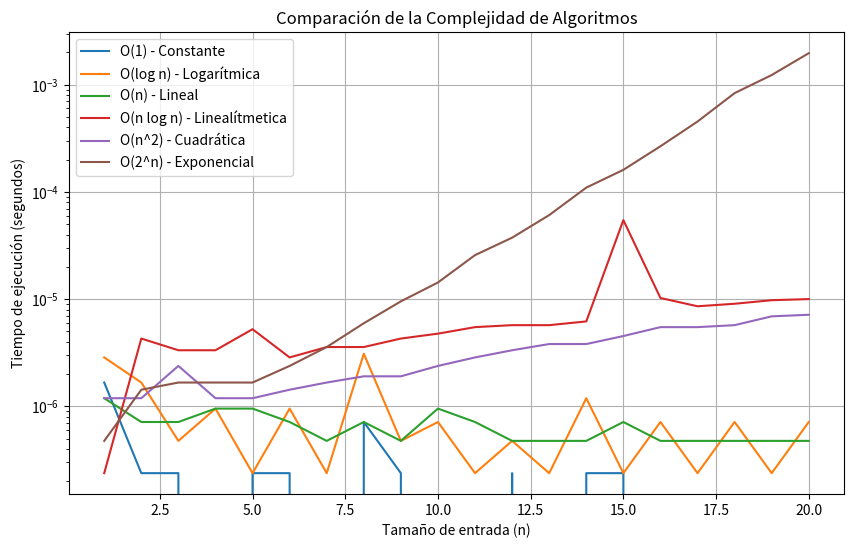

Write Python code to recreate this figure.
import time
import matplotlib.pyplot as plt
import numpy as np

# Algoritmo Constante O(1)
def constant_algorithm(arr):
    return arr[0]

# Algoritmo Logarítmico O(log n)
def binary_search(arr, target):
    left, right = 0, len(arr) - 1
    while left <= right:
        mid = (left + right) // 2
        if arr[mid] == target:
            return mid
        elif arr[mid] < target:
            left = mid + 1
        else:
            right = mid - 1
    return -1

# Algoritmo Lineal O(n)
def linear_search(arr, target):
    for i in range(len(arr)):
        if arr[i] == target:
            return i
    return -1

# Algoritmo Linealítmetica O(n log n)
def merge_sort(arr):
    if len(arr) <= 1:
        return arr
    mid = len(arr) // 2
    left_half = merge_sort(arr[:mid])
    right_half = merge_sort(arr[mid:])
    return merge(left_half, right_half)

def merge(left, right):
    result = []
    i = j = 0
    while i < len(left) and j < len(right):
        if left[i] < right[j]:
            result.append(left[i])
            i += 1
        else:
            result.append(right[j])
            j += 1
    result.extend(left[i:])
    result.extend(right[j:])
    return result

# Algoritmo Cuadrático O(n^2)
def bubble_sort(arr):
    n = len(arr)
    for i in range(n):
        for j in range(0, n-i-1):
            if arr[j] > arr[j+1]:
                arr[j], arr[j+1] = arr[j+1], arr[j]
    return arr

# Algoritmo Exponencial O(2^n)
def fibonacci(n):
    if n <= 1:
        return n
    return fibonacci(n-1) + fibonacci(n-2)

# Función para medir el tiempo de ejecución de una función
def measure_time(func, *args):
    start_time = time.time()
    func(*args)
    end_time = time.time()
    return end_time - start_time

# Tamaños de entrada
n = 20
#Creamos una lista de numeros de manera creciente hasta alcanzar n
sizes = np.arange(1, n+1)

# Medir tiempos de ejecución
constant_times = [measure_time(constant_algorithm, list(range(n))) for n in sizes]
binary_times = [measure_time(binary_search, list(range(n)), n // 2) for n in sizes]
linear_times = [measure_time(linear_search, list(range(n)), n // 2) for n in sizes]
merge_sort_times = [measure_time(merge_sort, list(range(n))) for n in sizes]
bubble_sort_times = [measure_time(bubble_sort, list(range(n))) for n in sizes]
fibonacci_times = [measure_time(fibonacci, n) for n in sizes]

# Graficar los resultados
plt.figure(figsize=(10, 6))
plt.plot(sizes, constant_times, label='O(1) - Constante')
plt.plot(sizes, binary_times, label='O(log n) - Logarítmica')
plt.plot(sizes, linear_times, label='O(n) - Lineal')
plt.plot(sizes, merge_sort_times, label='O(n log n) - Linealítmetica')
plt.plot(sizes, bubble_sort_times, label='O(n^2) - Cuadrática')
plt.plot(sizes, fibonacci_times, label='O(2^n) - Exponencial')

plt.yscale('log')
plt.xlabel('Tamaño de entrada (n)')
plt.ylabel('Tiempo de ejecución (segundos)')
plt.title('Comparación de la Complejidad de Algoritmos')
plt.legend()
plt.grid(True)
plt.show()
